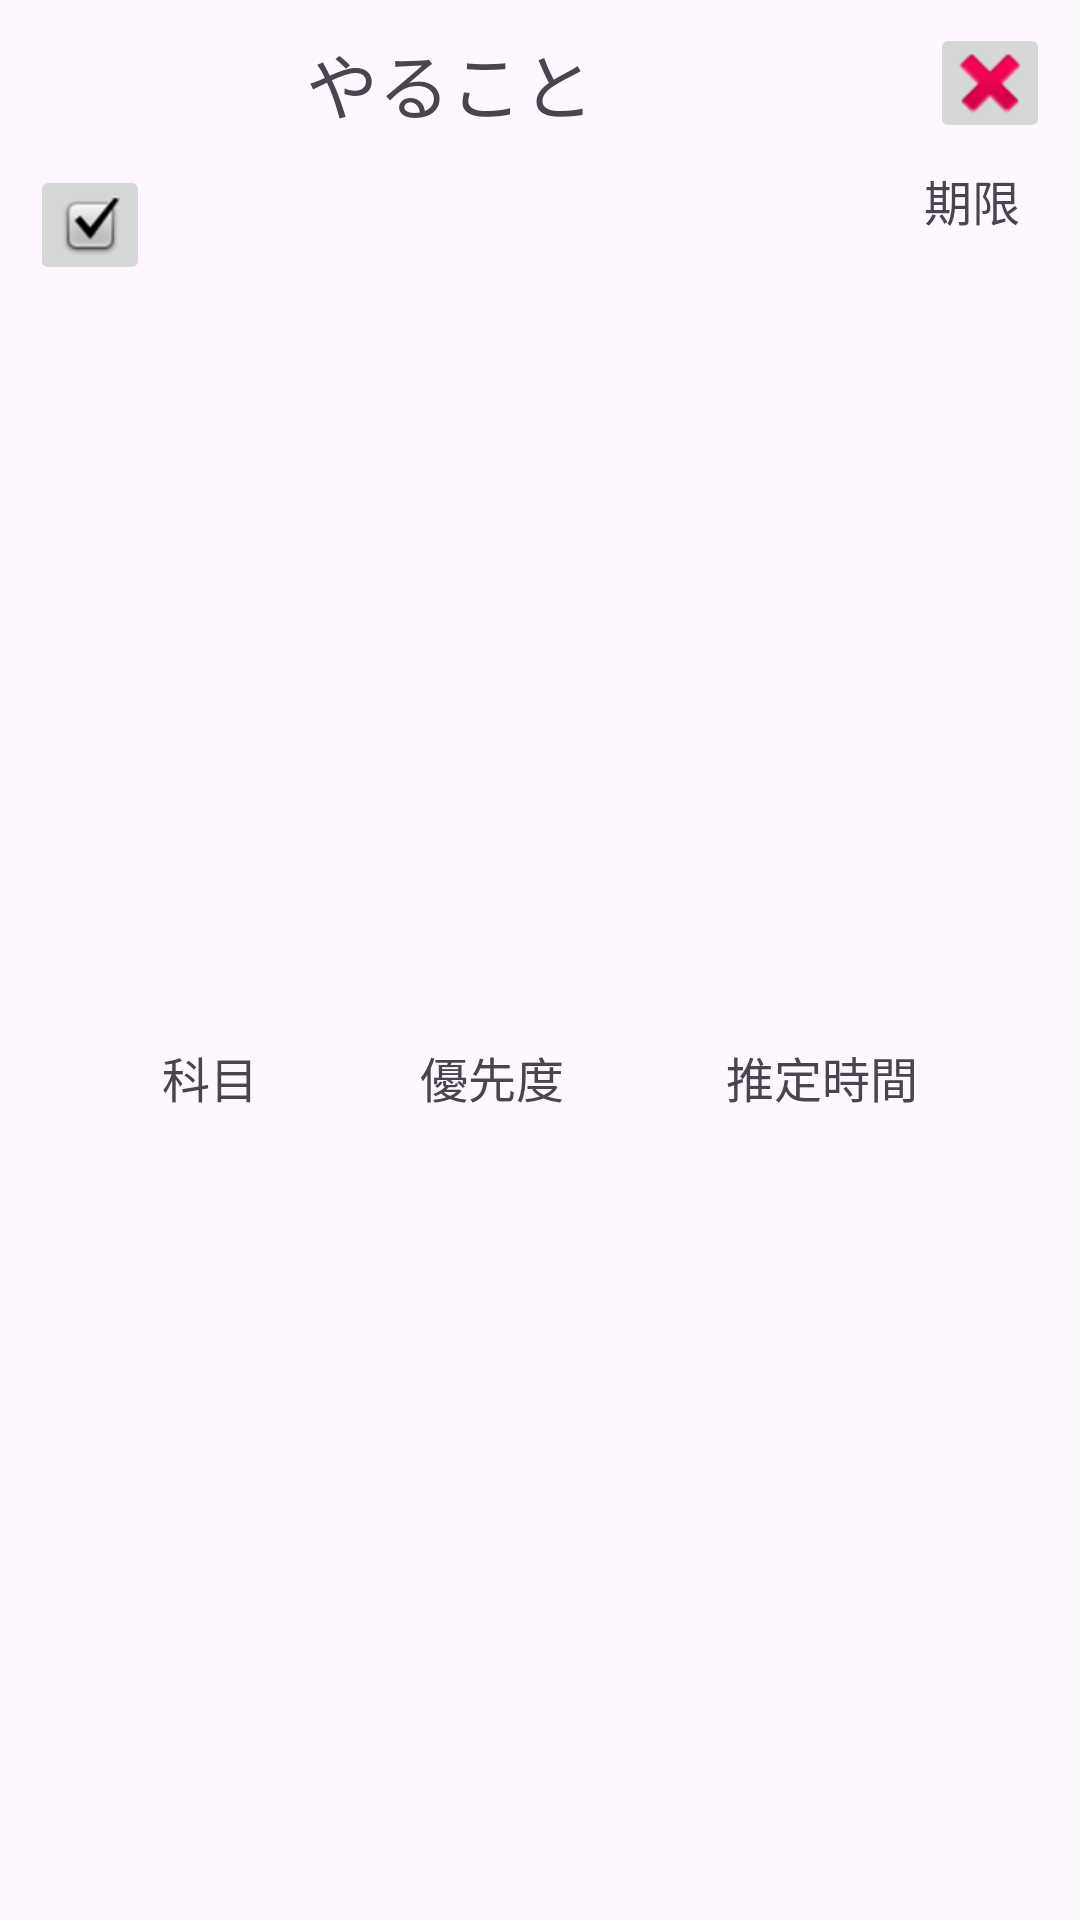

Produce the Android XML layout that renders to this screen, including the resource entries it uses.
<!-- AndroidManifest.xml: application theme Theme.TaskReview -->
<!-- res/layout/view_todo.xml -->
<?xml version="1.0" encoding="utf-8"?>
    <androidx.constraintlayout.widget.ConstraintLayout
    xmlns:android="http://schemas.android.com/apk/res/android"
    xmlns:app="http://schemas.android.com/apk/res-auto"
    xmlns:tools="http://schemas.android.com/tools"
    android:id="@+id/toDoListElement"
    android:layout_width="match_parent"
    android:layout_height="115dp">

    <ImageButton
        android:id="@+id/checkButton"
        android:layout_width="40dp"
        android:layout_height="40dp"
        android:layout_marginStart="10dp"
        android:layout_marginTop="10dp"
        app:layout_constraintStart_toStartOf="parent"
        app:layout_constraintTop_toBottomOf="@+id/titleView"
        app:srcCompat="@android:drawable/checkbox_on_background" />

    <TextView
        android:id="@+id/titleView"
        android:layout_width="match_parent"
        android:layout_height="wrap_content"
        android:layout_marginTop="10dp"
        android:layout_marginEnd="60dp"
        android:text="やること"
        android:textAlignment="center"
        android:singleLine="true"
        android:ellipsize="end"
        android:textSize="24sp"
        android:visibility="visible"
        app:layout_constraintEnd_toEndOf="parent"
        app:layout_constraintStart_toStartOf="parent"
        app:layout_constraintTop_toTopOf="parent" />

    <TextView
        android:id="@+id/subjectView"
        android:layout_width="wrap_content"
        android:layout_height="24dp"
        android:text="科目"
        android:textAlignment="center"
        android:textSize="16sp"
        app:layout_constraintBottom_toBottomOf="parent"
        app:layout_constraintEnd_toStartOf="@+id/priorityView"
        app:layout_constraintStart_toStartOf="@+id/titleView"
        app:layout_constraintTop_toBottomOf="@+id/deadlineView" />

    <TextView
        android:id="@+id/priorityView"
        android:layout_width="wrap_content"
        android:layout_height="wrap_content"
        android:text="優先度"
        android:textAlignment="center"
        android:textSize="16sp"
        app:layout_constraintEnd_toStartOf="@+id/estimatedTimeView"
        app:layout_constraintStart_toEndOf="@+id/subjectView"
        app:layout_constraintTop_toTopOf="@+id/subjectView" />

    <TextView
        android:id="@+id/estimatedTimeView"
        android:layout_width="wrap_content"
        android:layout_height="wrap_content"
        android:text="推定時間"
        android:textAlignment="center"
        android:textSize="16sp"
        app:layout_constraintEnd_toEndOf="parent"
        app:layout_constraintStart_toEndOf="@+id/priorityView"
        app:layout_constraintTop_toTopOf="@+id/subjectView" />

    <TextView
        android:id="@+id/deadlineView"
        android:layout_width="wrap_content"
        android:layout_height="wrap_content"
        android:layout_marginTop="10dp"
        android:layout_marginEnd="20dp"
        android:text="期限"
        android:textSize="16sp"
        app:layout_constraintEnd_toEndOf="parent"
        app:layout_constraintTop_toBottomOf="@+id/titleView" />

    <ImageButton
        android:id="@+id/deleteButton"
        android:layout_width="40dp"
        android:layout_height="40dp"
        app:layout_constraintBottom_toBottomOf="@+id/titleView"
        app:layout_constraintEnd_toEndOf="parent"
        app:layout_constraintStart_toEndOf="@+id/titleView"
        app:layout_constraintTop_toTopOf="@+id/titleView"
        app:srcCompat="@android:drawable/ic_delete" />

</androidx.constraintlayout.widget.ConstraintLayout>
<!-- resources referenced by this layout -->
<resources>
  <style name="Theme.TaskReview" parent="Base.Theme.TaskReview" />
  <style name="Base.Theme.TaskReview" parent="Theme.Material3.DayNight.NoActionBar">
          
          
      </style>
</resources>
